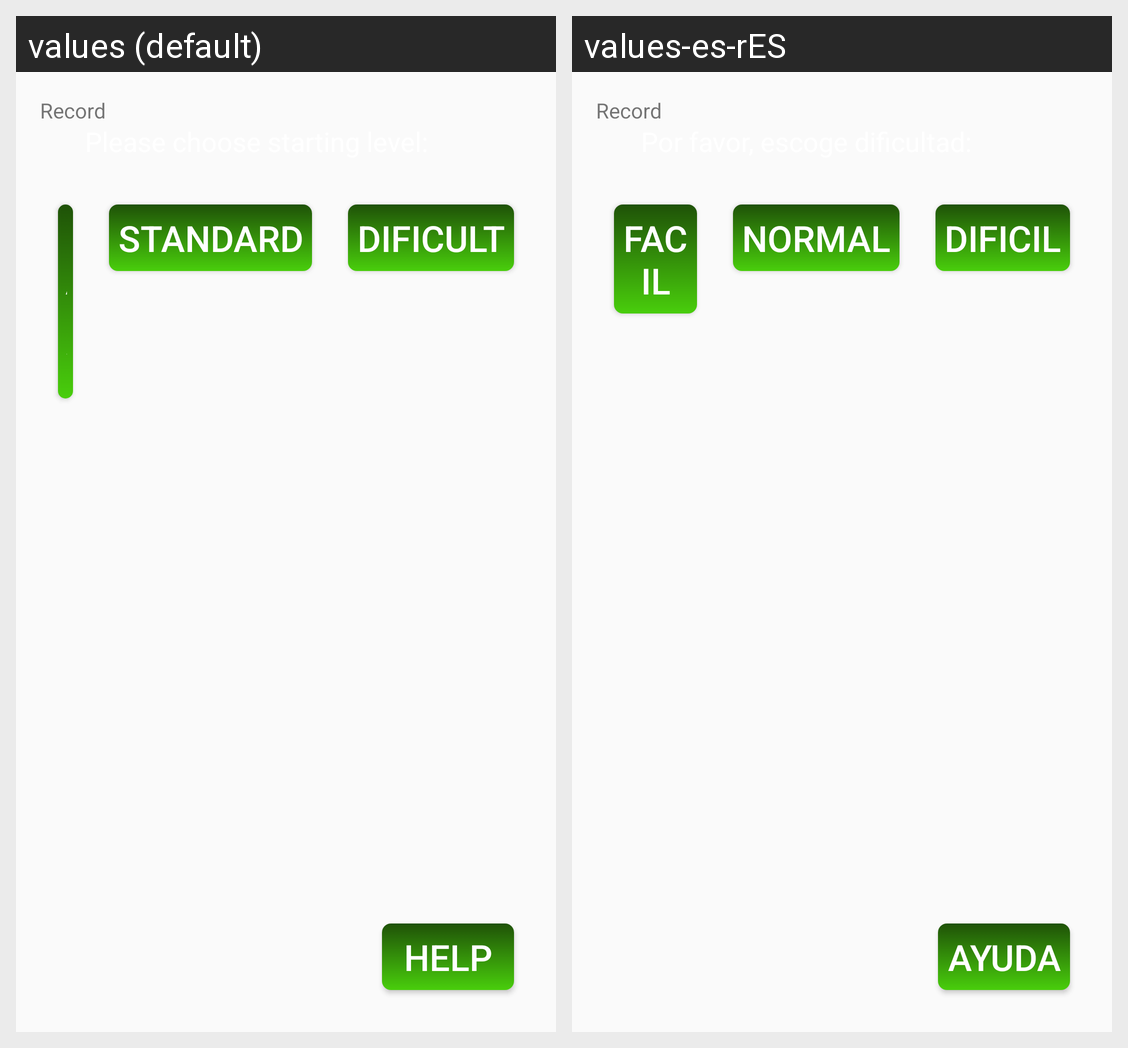

The Android screen above is rendered under two locales of the same app. Produce the string resources it draws, with the default and per-locale values.
Android screen res/layout/activity_main.xml rendered under 2 locales, left to right: values (default), values-es-rES. Device: Nexus 5 (rendered at 1080×1920; each locale shown at half size, 540×960, under a caption strip naming it); theme AppTheme.
Strings drawn on this screen, with the default value and each locale's value (text and hints the layout hard-codes, and strings that could not be matched under every locale, appear in the picture but are not listed):

medio
  values: Standard
  values-es-rES: Normal

dificil
  values: Dificult
  values-es-rES: Dificil
